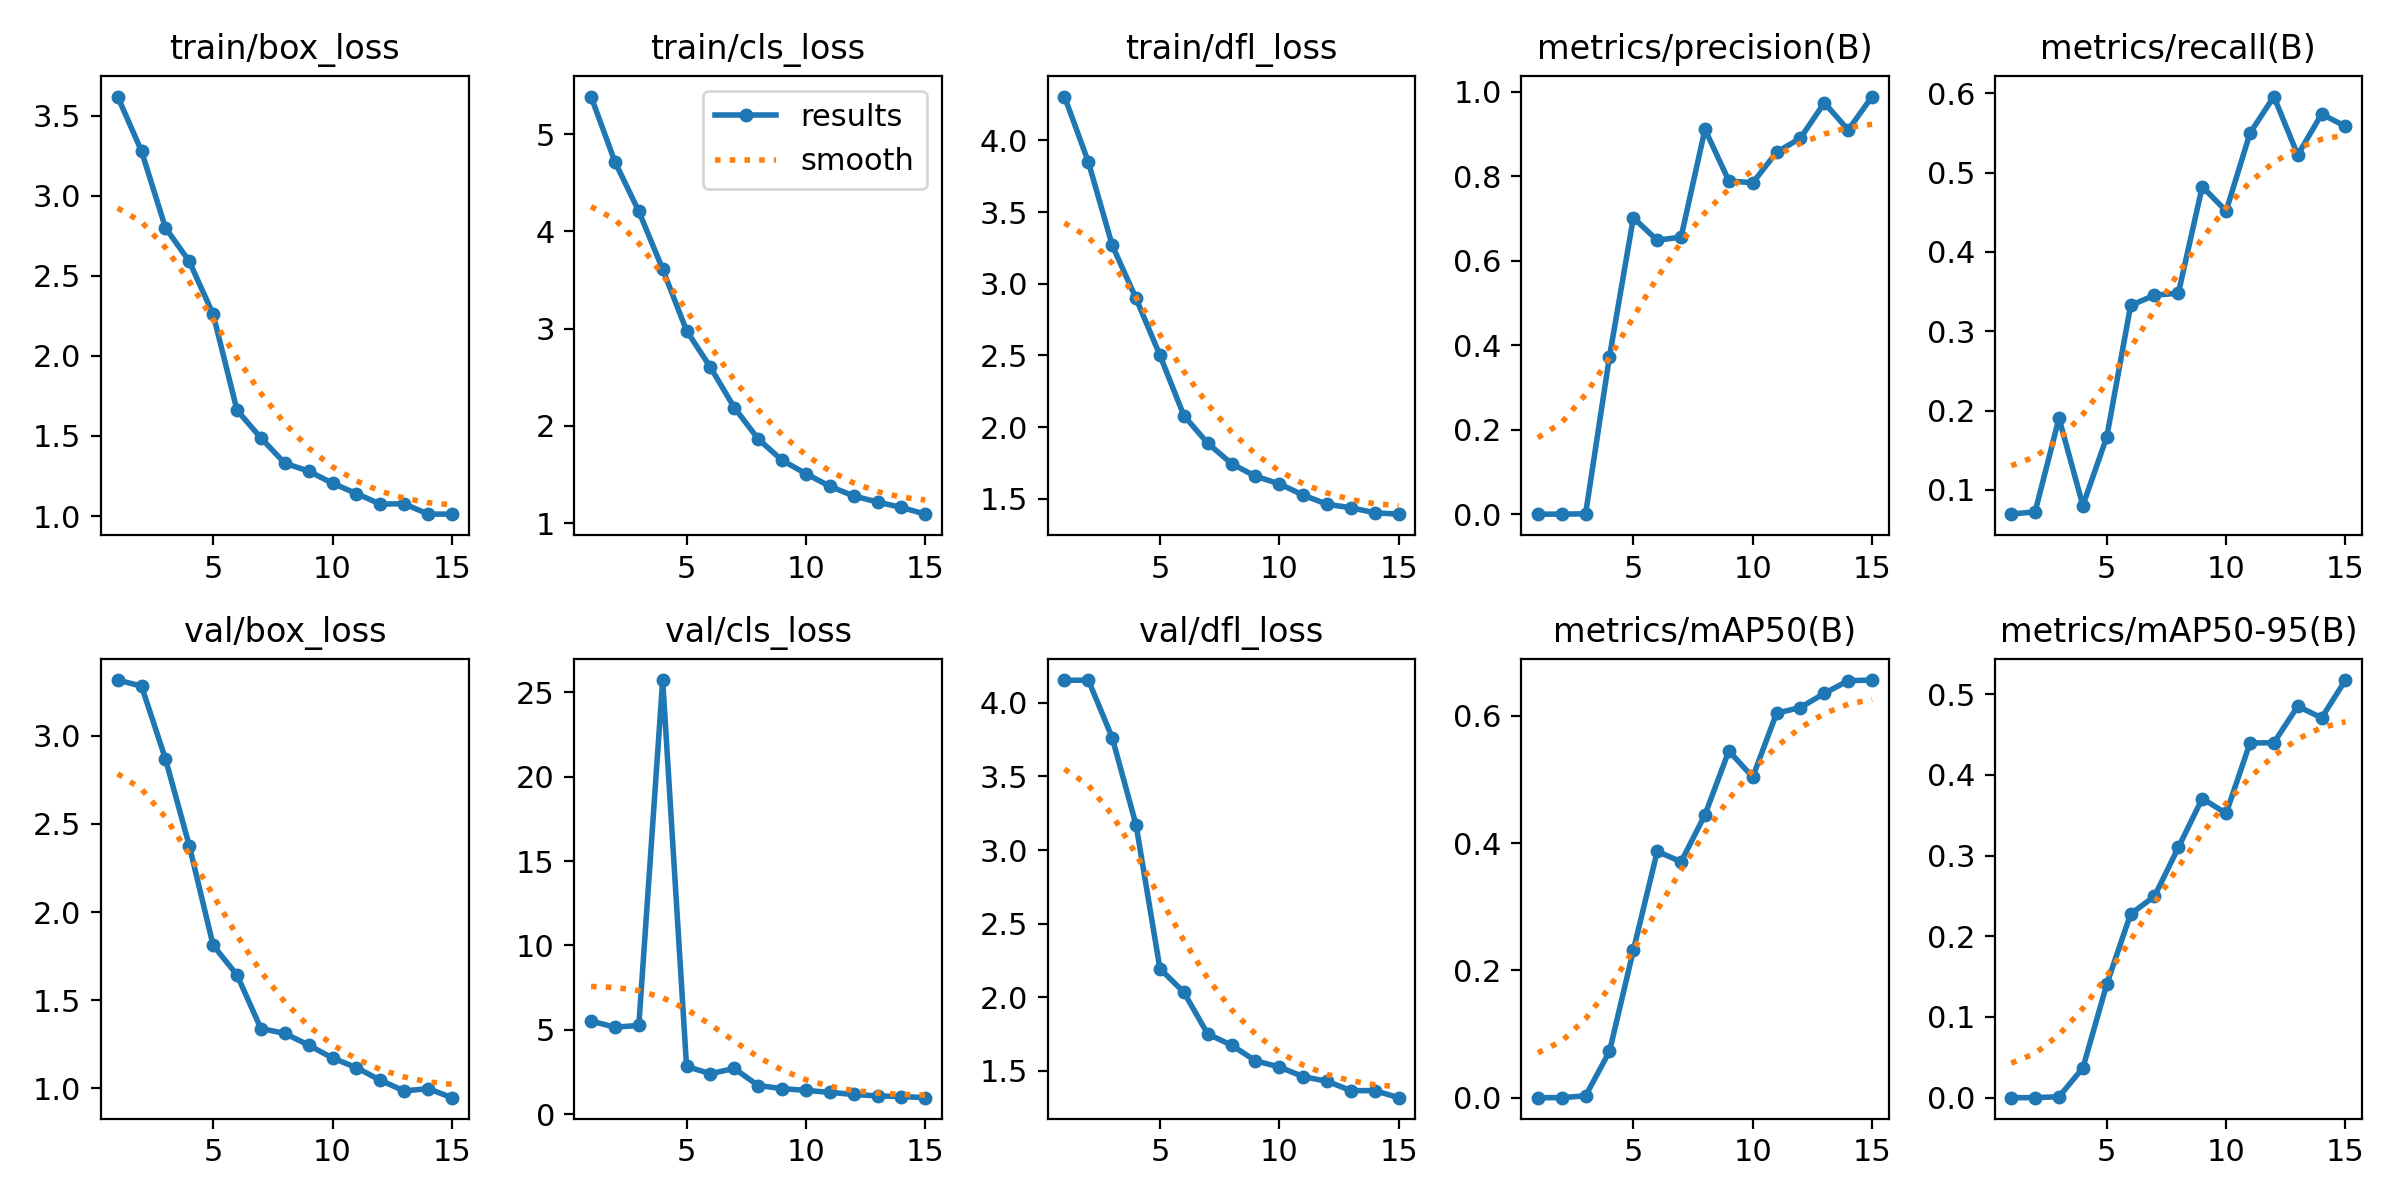

The file beside this chart, header and first rows:
epoch, train/box_loss, train/cls_loss, train/dfl_loss, metrics/precision(B), metrics/recall(B), metrics/mAP50(B), metrics/mAP50-95(B), val/box_loss, val/cls_loss, val/dfl_loss, lr/pg0, lr/pg1, lr/pg2
1, 3.619, 5.385, 4.306, 0.00021, 0.06933, 0.00024, 5e-05, 3.316, 5.525, 4.153, 0.0004072, 0.0004072, 0.0004072
2, 3.278, 4.715, 3.85, 0.00027, 0.07242, 0.00029, 8e-05, 3.282, 5.16, 4.156, 0.0007695, 0.0007695, 0.0007695
3, 2.8, 4.206, 3.269, 0.00115, 0.1903, 0.00311, 0.00125, 2.87, 5.266, 3.764, 0.001077, 0.001077, 0.001077
4, 2.59, 3.61, 2.897, 0.3727, 0.08025, 0.07286, 0.03688, 2.377, 25.72, 3.17, 0.001002, 0.001002, 0.001002
5, 2.26, 2.979, 2.501, 0.7014, 0.1667, 0.2316, 0.1405, 1.811, 2.835, 2.193, 0.001002, 0.001002, 0.001002
6, 1.661, 2.603, 2.081, 0.6481, 0.3325, 0.3869, 0.2275, 1.643, 2.408, 2.033, 0.00092, 0.00092, 0.00092
7, 1.488, 2.188, 1.888, 0.6558, 0.3455, 0.3708, 0.2496, 1.339, 2.716, 1.749, 0.0008375, 0.0008375, 0.0008375
8, 1.33, 1.866, 1.746, 0.9106, 0.348, 0.4444, 0.3099, 1.312, 1.706, 1.673, 0.000755, 0.000755, 0.000755
9, 1.281, 1.646, 1.658, 0.7887, 0.4823, 0.5448, 0.3706, 1.245, 1.526, 1.567, 0.0006725, 0.0006725, 0.0006725
10, 1.205, 1.509, 1.605, 0.7841, 0.4516, 0.5037, 0.3523, 1.172, 1.418, 1.525, 0.00059, 0.00059, 0.00059
11, 1.141, 1.379, 1.526, 0.8563, 0.5497, 0.6041, 0.4394, 1.117, 1.301, 1.459, 0.0005075, 0.0005075, 0.0005075
12, 1.075, 1.28, 1.462, 0.8898, 0.5959, 0.6129, 0.4397, 1.046, 1.18, 1.428, 0.000425, 0.000425, 0.000425
13, 1.077, 1.217, 1.438, 0.9735, 0.5222, 0.6351, 0.4849, 0.985, 1.091, 1.364, 0.0003425, 0.0003425, 0.0003425
14, 1.013, 1.162, 1.403, 0.909, 0.5738, 0.655, 0.4705, 0.9983, 1.055, 1.364, 0.00026, 0.00026, 0.00026
15, 1.012, 1.093, 1.393, 0.9881, 0.5584, 0.656, 0.5173, 0.9468, 0.9874, 1.316, 0.0001775, 0.0001775, 0.0001775
